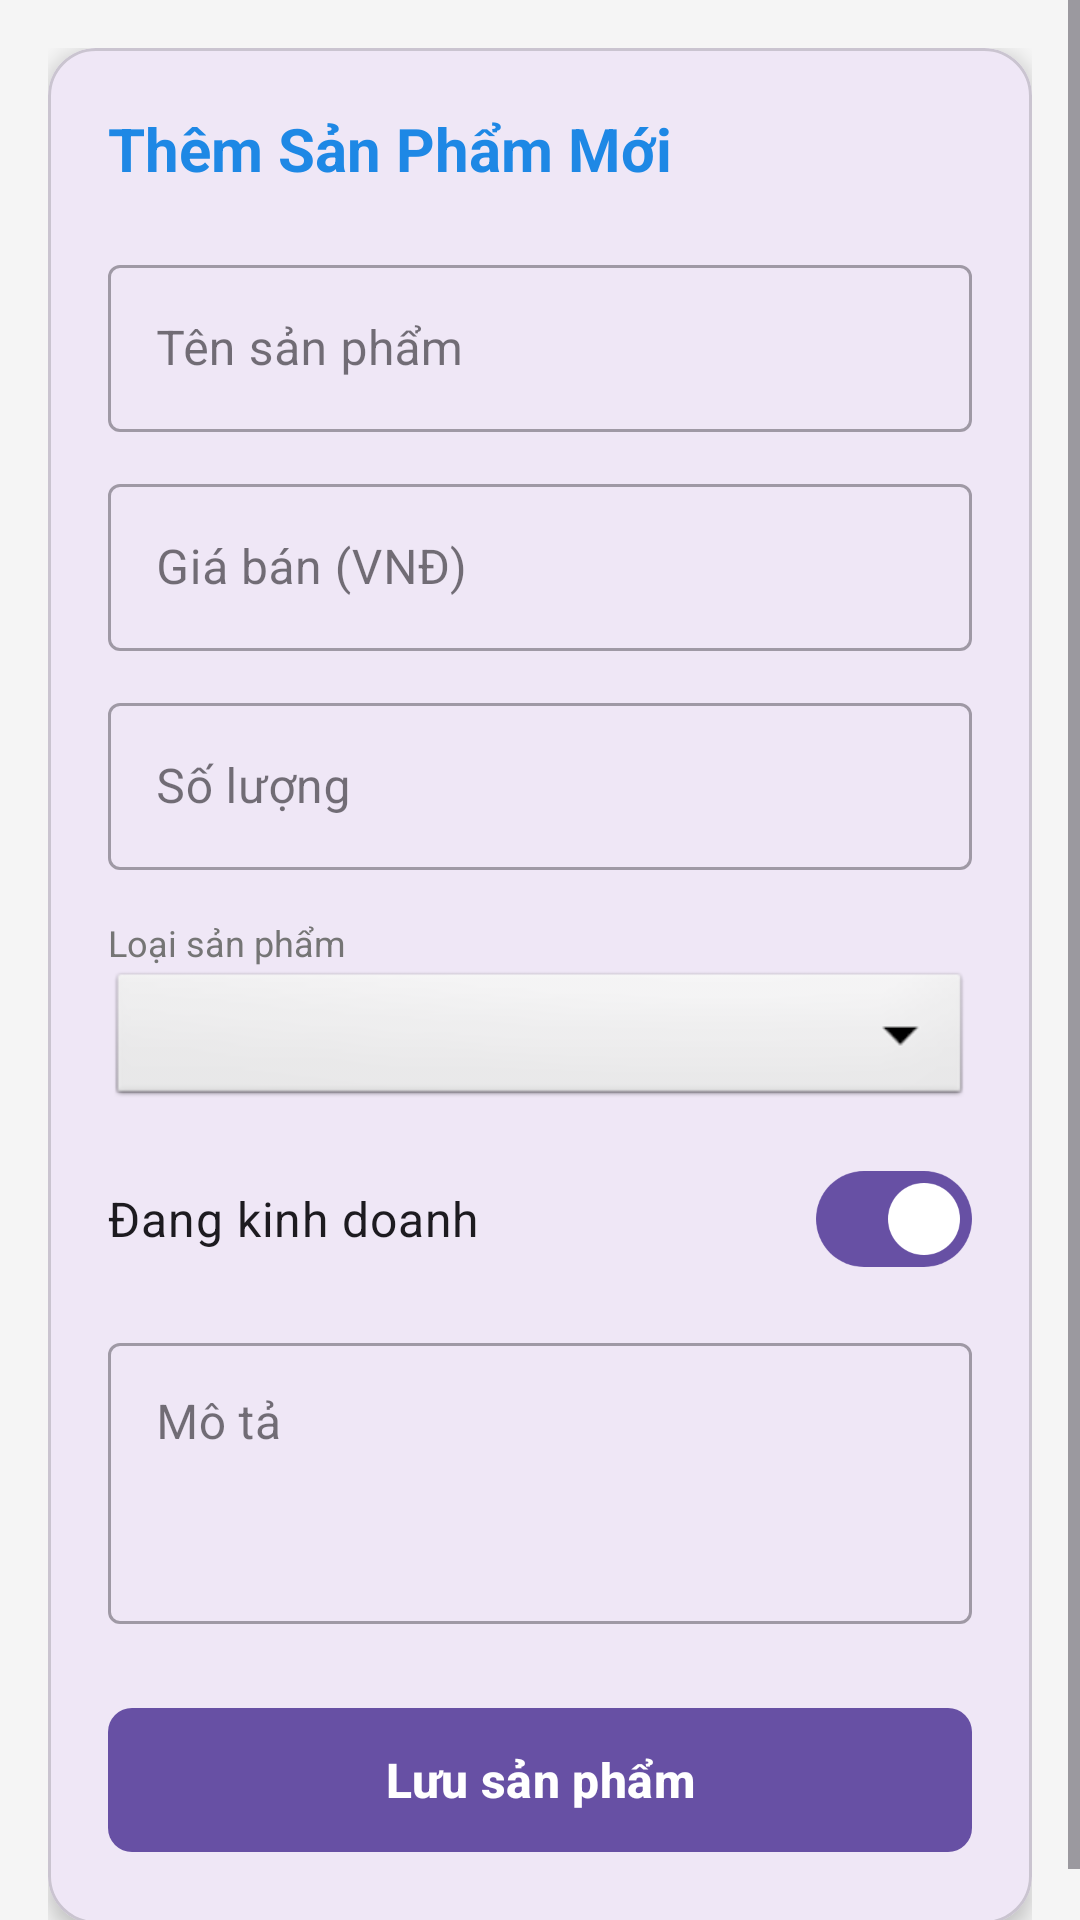

Here is an Android app screen rendered from its layout file. Give the layout XML and the strings, colors and styles it references.
<!-- AndroidManifest.xml: application theme Theme.Quanlykhohang -->
<!-- res/layout/activity_add_product.xml -->
<?xml version="1.0" encoding="utf-8"?>
<ScrollView xmlns:android="http://schemas.android.com/apk/res/android"
    xmlns:app="http://schemas.android.com/apk/res-auto"
    xmlns:tools="http://schemas.android.com/tools"
    android:layout_width="match_parent"
    android:layout_height="match_parent"
    android:background="@color/gray_bg"
    android:fillViewport="true">

    <LinearLayout
        android:layout_width="match_parent"
        android:layout_height="wrap_content"
        android:orientation="vertical"
        android:padding="16dp">

        <com.google.android.material.card.MaterialCardView
            android:layout_width="match_parent"
            android:layout_height="wrap_content"
            app:cardCornerRadius="16dp"
            app:cardElevation="4dp">

            <LinearLayout
                android:layout_width="match_parent"
                android:layout_height="wrap_content"
                android:orientation="vertical"
                android:padding="20dp">

                <TextView
                    android:layout_width="wrap_content"
                    android:layout_height="wrap_content"
                    android:layout_marginBottom="20dp"
                    android:text="@string/add_product_title"
                    android:textColor="@color/primary"
                    android:textSize="20sp"
                    android:textStyle="bold" />

                
                <com.google.android.material.textfield.TextInputLayout
                    android:id="@+id/tilProductName"
                    style="@style/Widget.MaterialComponents.TextInputLayout.OutlinedBox"
                    android:layout_width="match_parent"
                    android:layout_height="wrap_content"
                    android:layout_marginBottom="12dp"
                    android:hint="@string/product_name">

                    <com.google.android.material.textfield.TextInputEditText
                        android:id="@+id/etProductName"
                        android:layout_width="match_parent"
                        android:layout_height="wrap_content"
                        android:inputType="textCapWords" />
                </com.google.android.material.textfield.TextInputLayout>

                
                <com.google.android.material.textfield.TextInputLayout
                    android:id="@+id/tilProductPrice"
                    style="@style/Widget.MaterialComponents.TextInputLayout.OutlinedBox"
                    android:layout_width="match_parent"
                    android:layout_height="wrap_content"
                    android:layout_marginBottom="12dp"
                    android:hint="@string/price">

                    <com.google.android.material.textfield.TextInputEditText
                        android:id="@+id/etProductPrice"
                        android:layout_width="match_parent"
                        android:layout_height="wrap_content"
                        android:inputType="number" />
                </com.google.android.material.textfield.TextInputLayout>

                
                <com.google.android.material.textfield.TextInputLayout
                    android:id="@+id/tilProductQuantity"
                    style="@style/Widget.MaterialComponents.TextInputLayout.OutlinedBox"
                    android:layout_width="match_parent"
                    android:layout_height="wrap_content"
                    android:layout_marginBottom="12dp"
                    android:hint="@string/quantity">

                    <com.google.android.material.textfield.TextInputEditText
                        android:id="@+id/etProductQuantity"
                        android:layout_width="match_parent"
                        android:layout_height="wrap_content"
                        android:inputType="number" />
                </com.google.android.material.textfield.TextInputLayout>

                
                <TextView
                    android:layout_width="wrap_content"
                    android:layout_height="wrap_content"
                    android:layout_marginTop="4dp"
                    android:text="@string/category"
                    android:textColor="@color/gray_text"
                    android:textSize="12sp" />

                <Spinner
                    android:id="@+id/spCategory"
                    android:layout_width="match_parent"
                    android:layout_height="48dp"
                    android:layout_marginBottom="12dp"
                    android:background="@android:drawable/btn_dropdown" />

                
                <com.google.android.material.materialswitch.MaterialSwitch
                    android:id="@+id/swActive"
                    android:layout_width="match_parent"
                    android:layout_height="wrap_content"
                    android:layout_marginBottom="12dp"
                    android:checked="true"
                    android:text="@string/is_active"
                    android:textSize="16sp" />

                
                <com.google.android.material.textfield.TextInputLayout
                    android:id="@+id/tilProductDescription"
                    style="@style/Widget.MaterialComponents.TextInputLayout.OutlinedBox"
                    android:layout_width="match_parent"
                    android:layout_height="wrap_content"
                    android:layout_marginBottom="24dp"
                    android:hint="@string/description">

                    <com.google.android.material.textfield.TextInputEditText
                        android:id="@+id/etProductDescription"
                        android:layout_width="match_parent"
                        android:layout_height="wrap_content"
                        android:gravity="top|start"
                        android:inputType="textMultiLine"
                        android:minLines="3" />
                </com.google.android.material.textfield.TextInputLayout>

                
                <com.google.android.material.button.MaterialButton
                    android:id="@+id/btnSaveProduct"
                    android:layout_width="match_parent"
                    android:layout_height="56dp"
                    android:text="@string/save_product"
                    android:textSize="16sp"
                    android:textStyle="bold"
                    app:cornerRadius="8dp" />

            </LinearLayout>

        </com.google.android.material.card.MaterialCardView>

    </LinearLayout>
</ScrollView>
<!-- resources referenced by this layout -->
<resources>
  <color name="gray_bg">#F5F5F5</color>
  <color name="gray_text">#757575</color>
  <color name="primary">#1E88E5</color>
  <string name="add_product_title">Thêm Sản Phẩm Mới</string>
  <string name="category">Loại sản phẩm</string>
  <string name="description">Mô tả</string>
  <string name="is_active">Đang kinh doanh</string>
  <string name="price">Giá bán (VNĐ)</string>
  <string name="product_name">Tên sản phẩm</string>
  <string name="quantity">Số lượng</string>
  <string name="save_product">Lưu sản phẩm</string>
  <style name="Theme.Quanlykhohang" parent="Base.Theme.Quanlykhohang" />
  <style name="Base.Theme.Quanlykhohang" parent="Theme.Material3.DayNight.NoActionBar">
          
          
      </style>
</resources>
